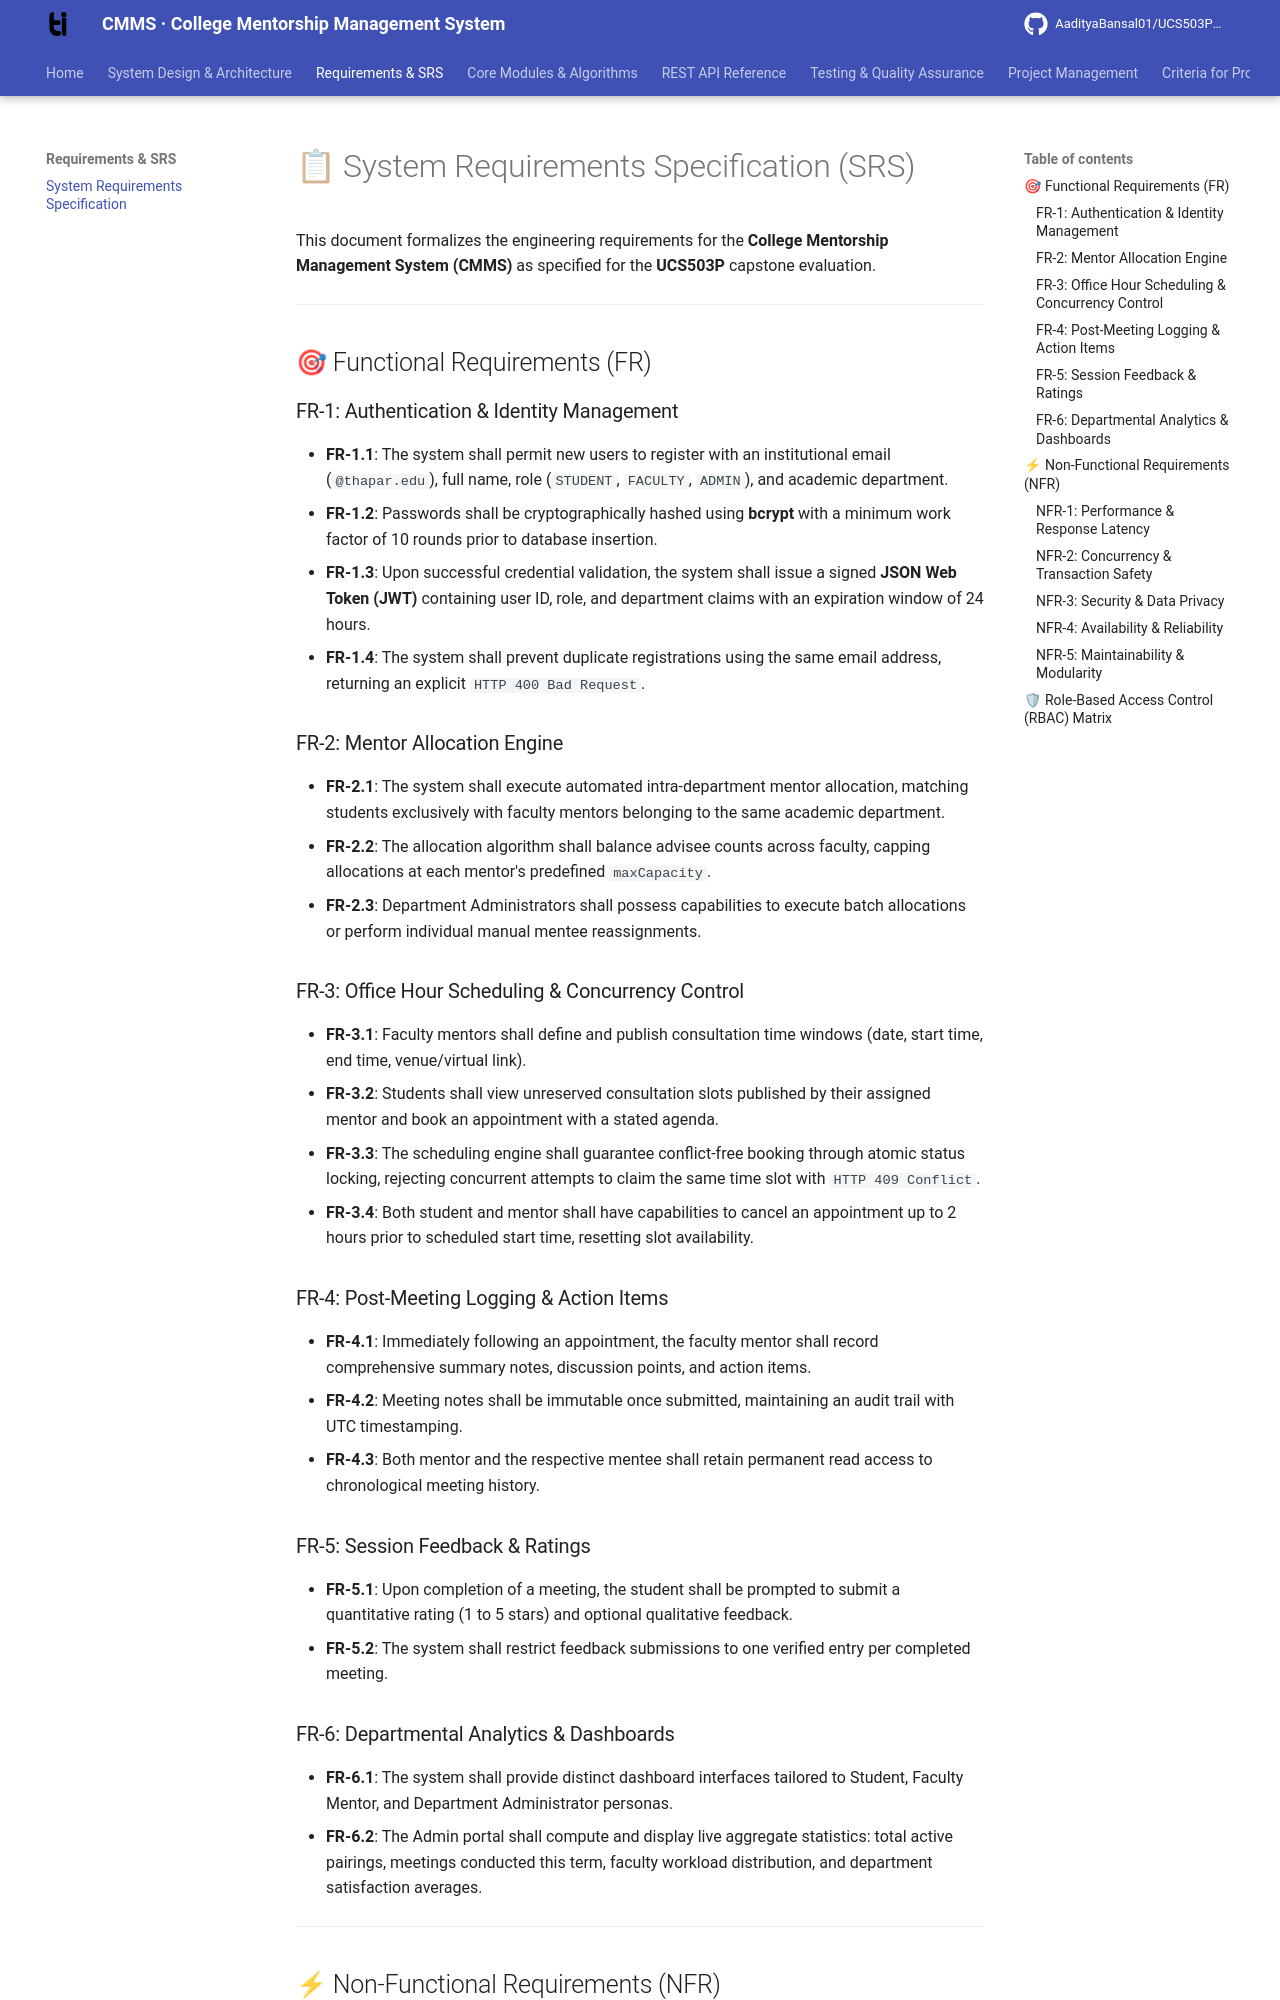

repository: AadityaBansal01/UCS503P_202627_CMMS- · page: requirements/srs/index.html · generator: mkdocs

---
title: System Requirements Specification (SRS)
description: Formal Functional and Non-Functional Requirements (SRS) for the College Mentorship Management System (CMMS).
---

# 📋 System Requirements Specification (SRS)

This document formalizes the engineering requirements for the **College Mentorship Management System (CMMS)** as specified for the **UCS503P** capstone evaluation.

---

## 🎯 Functional Requirements (FR)

### FR-1: Authentication & Identity Management
- **FR-1.1**: The system shall permit new users to register with an institutional email (`@thapar.edu`), full name, role (`STUDENT`, `FACULTY`, `ADMIN`), and academic department.
- **FR-1.2**: Passwords shall be cryptographically hashed using **bcrypt** with a minimum work factor of 10 rounds prior to database insertion.
- **FR-1.3**: Upon successful credential validation, the system shall issue a signed **JSON Web Token (JWT)** containing user ID, role, and department claims with an expiration window of 24 hours.
- **FR-1.4**: The system shall prevent duplicate registrations using the same email address, returning an explicit `HTTP 400 Bad Request`.

### FR-2: Mentor Allocation Engine
- **FR-2.1**: The system shall execute automated intra-department mentor allocation, matching students exclusively with faculty mentors belonging to the same academic department.
- **FR-2.2**: The allocation algorithm shall balance advisee counts across faculty, capping allocations at each mentor's predefined `maxCapacity`.
- **FR-2.3**: Department Administrators shall possess capabilities to execute batch allocations or perform individual manual mentee reassignments.

### FR-3: Office Hour Scheduling & Concurrency Control
- **FR-3.1**: Faculty mentors shall define and publish consultation time windows (date, start time, end time, venue/virtual link).
- **FR-3.2**: Students shall view unreserved consultation slots published by their assigned mentor and book an appointment with a stated agenda.
- **FR-3.3**: The scheduling engine shall guarantee conflict-free booking through atomic status locking, rejecting concurrent attempts to claim the same time slot with `HTTP 409 Conflict`.
- **FR-3.4**: Both student and mentor shall have capabilities to cancel an appointment up to 2 hours prior to scheduled start time, resetting slot availability.
